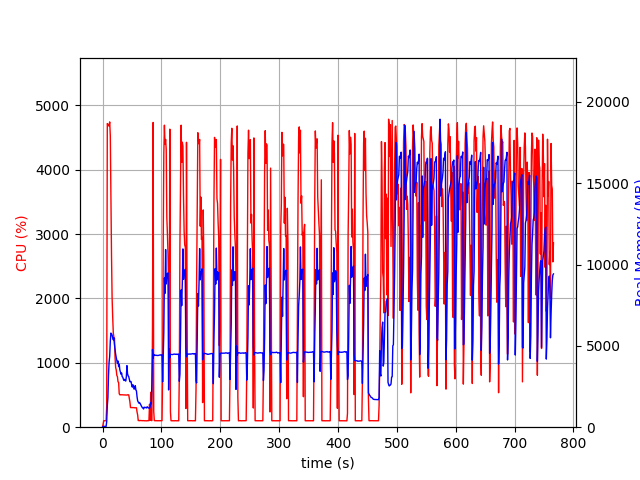

The file beside this chart, header and first rows:
elapsed_time, nproc, cpu, mem_real, mem_virtual
3.886222839355469e-05, 1, 0.0, 13.04, 3192
1.006, 1, 47.7, 48.67, 619.7
2.014, 1, 100.3, 48.67, 619.7
3.021, 1, 100.3, 48.67, 619.7
4.028, 1, 99.3, 48.67, 619.7
5.034, 1, 99.4, 48.67, 619.7
6.04, 1, 100.4, 48.67, 619.7
7.048, 1, 326.5, 339.4, 4265
8.076, 1, 4718, 1307, 5357
9.097, 1, 4708, 1802, 5934
10.12, 1, 4682, 3204, 7502
11.14, 1, 4682, 4001, 8526
12.16, 1, 4743, 4374, 8978
13.19, 1, 4527, 5297, 9866
14.21, 1, 3627, 5786, 10490
15.22, 1, 2688, 5747, 10590
16.23, 1, 2013, 5664, 10818
17.24, 1, 1712, 5493, 10870
18.25, 1, 1468, 5376, 11074
19.25, 1, 1398, 5500, 11398
20.26, 1, 1379, 5071, 11398
21.27, 1, 1081, 4788, 11430
22.28, 1, 928.4, 4492, 11430
23.28, 1, 887.7, 4276, 11486
24.29, 1, 803.7, 4116, 11486
25.3, 1, 786.6, 3934, 11486
26.31, 1, 703.8, 4069, 11822
27.32, 1, 696.4, 3724, 11934
28.33, 1, 520.3, 3882, 12142
29.34, 1, 503.6, 3535, 12142
30.35, 1, 504.4, 3386, 12142
31.36, 1, 502.1, 3255, 12142
32.37, 1, 504.3, 3335, 12142
33.38, 1, 503.1, 3110, 12142
34.39, 1, 501.8, 3071, 12142
35.4, 1, 502.1, 2949, 12142
36.4, 1, 501.7, 2874, 12142
37.42, 1, 500.7, 2945, 12142
38.42, 1, 500.3, 2866, 12142
39.44, 1, 500.8, 2837, 12142
40.44, 1, 501.2, 3114, 12142
41.45, 1, 499.3, 3786, 12430
42.46, 1, 503.0, 3282, 12430
43.47, 1, 502.5, 3159, 12430
44.48, 1, 502.5, 3109, 12430
45.49, 1, 448.7, 2940, 12430
46.5, 1, 392.9, 2794, 12430
47.51, 1, 305.0, 2812, 12430
48.52, 1, 304.9, 2798, 12430
49.53, 1, 304.8, 2582, 12430
50.54, 1, 303.1, 2462, 12430
51.55, 1, 304.1, 2609, 12430
52.56, 1, 304.7, 2533, 12430
53.57, 1, 303.9, 2337, 12430
54.58, 1, 301.1, 2373, 12430
55.59, 1, 301.3, 2551, 12430
56.6, 1, 302.3, 2293, 12430
57.61, 1, 301.9, 2229, 12430
58.62, 1, 236.5, 1868, 12430
59.63, 1, 191.3, 1622, 12430
... 697 more rows
